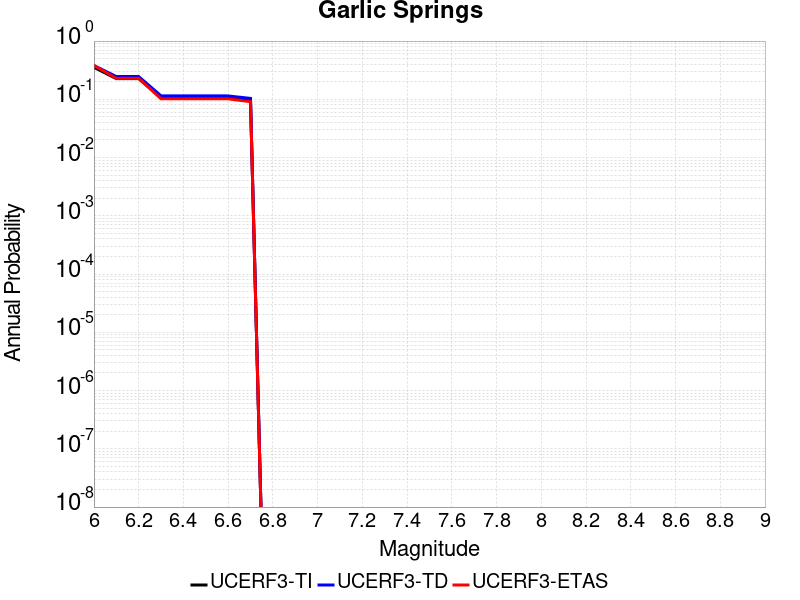

Data behind this chart, as committed beside it:
Magnitude, UCERF3-TI Prob, UCERF3-TD Prob, UCERF3-ETAS Prob
6.0, 0.3542, 0.3801, 0.381
6.1, 0.2267, 0.2458, 0.229
6.2, 0.2267, 0.2458, 0.229
6.3, 0.1065, 0.1146, 0.102
6.4, 0.1065, 0.1146, 0.102
6.5, 0.1065, 0.1146, 0.102
6.6, 0.1062, 0.1143, 0.102
6.7, 0.0958, 0.1037, 0.091
